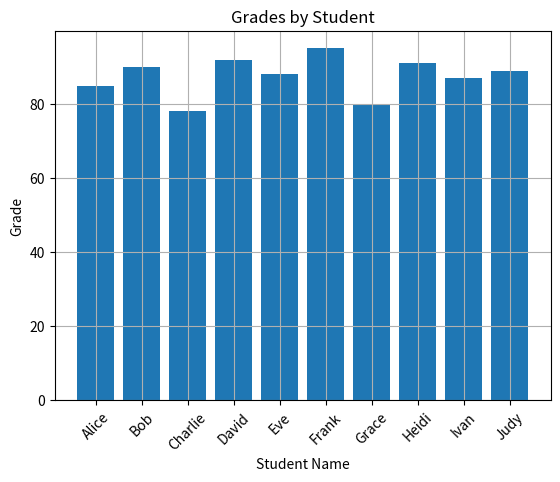

This figure's Python source:
import pandas as pd
import matplotlib.pyplot as plt
df={'student_id':['s001','s002','s003','s004','s005','s006','s007','s008','s009','s010'],
    'student_name':['Alice','Bob','Charlie','David','Eve','Frank','Grace','Heidi','Ivan','Judy'],
    'age':[20,21,22,23,24,25,26,27,28,29],
    'grade':[85,90,78,92,88,95,80,91,87,89]}
df=pd.DataFrame(df)
print(df)
print(df.head())
print(df.info())
print(df.describe())
print(df.isnull().sum())
average_grade = df['grade'].mean()
print("Average Grade:", average_grade)
plt.bar(df['student_name'], df['grade'])
plt.title('Grades by Student')
plt.xlabel('Student Name')
plt.ylabel('Grade')
plt.xticks(rotation=45)
plt.grid()
plt.show()
